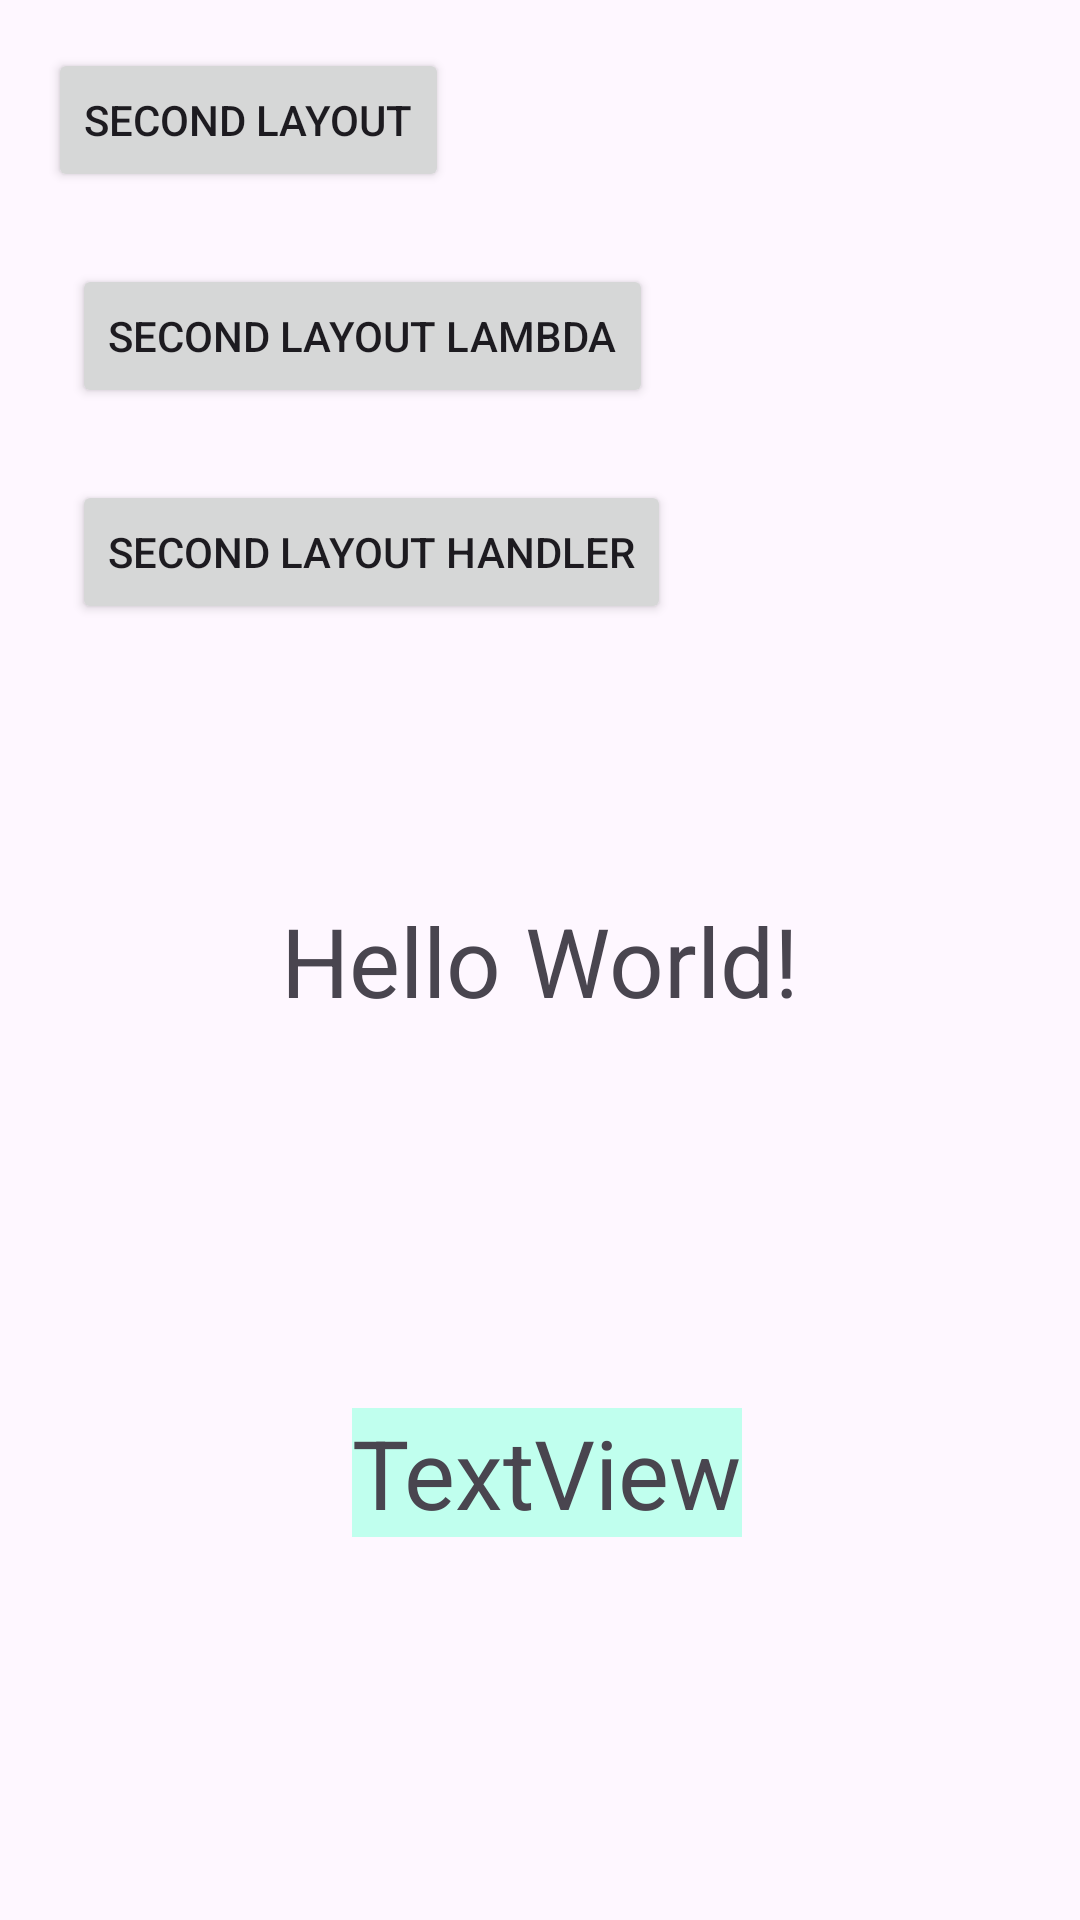

This screen was rendered from an Android layout file. Write that file and the resources it references.
<!-- AndroidManifest.xml: application theme Theme.Lab14_KT -->
<!-- res/layout/activity_main.xml -->
<?xml version="1.0" encoding="utf-8"?>
<androidx.constraintlayout.widget.ConstraintLayout xmlns:android="http://schemas.android.com/apk/res/android"
    xmlns:app="http://schemas.android.com/apk/res-auto"
    xmlns:tools="http://schemas.android.com/tools"
    android:id="@+id/main"
    android:layout_width="match_parent"
    android:layout_height="match_parent"
    tools:context=".MainActivity">

    <TextView
        android:id="@+id/textView1"
        android:layout_width="wrap_content"
        android:layout_height="wrap_content"
        android:text="Hello World!"
        android:textSize="32sp"
        app:layout_constraintBottom_toBottomOf="parent"
        app:layout_constraintEnd_toEndOf="parent"
        app:layout_constraintStart_toStartOf="parent"
        app:layout_constraintTop_toTopOf="parent" />

    <Button
        android:id="@+id/button1"
        android:layout_width="wrap_content"
        android:layout_height="wrap_content"
        android:layout_marginStart="16dp"
        android:layout_marginTop="16dp"
        android:text="Second Layout"
        app:layout_constraintStart_toStartOf="parent"
        app:layout_constraintTop_toTopOf="parent" />

    <Button
        android:id="@+id/button2"
        android:layout_width="wrap_content"
        android:layout_height="wrap_content"
        android:layout_marginStart="24dp"
        android:layout_marginTop="24dp"
        android:text="Second Layout lambda"
        app:layout_constraintStart_toStartOf="parent"
        app:layout_constraintTop_toBottomOf="@+id/button1" />

    <Button
        android:id="@+id/button3"
        android:layout_width="wrap_content"
        android:layout_height="wrap_content"
        android:layout_marginStart="24dp"
        android:layout_marginTop="24dp"
        android:text="Second Layout Handler"
        app:layout_constraintStart_toStartOf="parent"
        app:layout_constraintTop_toBottomOf="@+id/button2" />

    <TextView
        android:textSize="32sp"
        android:background="#C0FFEE"
        android:id="@+id/textView2"
        android:layout_width="wrap_content"
        android:layout_height="wrap_content"
        android:text="TextView"
        app:layout_constraintBottom_toBottomOf="parent"
        app:layout_constraintEnd_toEndOf="parent"
        app:layout_constraintHorizontal_bias="0.51"
        app:layout_constraintStart_toStartOf="parent"
        app:layout_constraintTop_toBottomOf="@+id/textView1" />

</androidx.constraintlayout.widget.ConstraintLayout>
<!-- resources referenced by this layout -->
<resources>
  <style name="Theme.Lab14_KT" parent="Base.Theme.Lab14_KT" />
  <style name="Base.Theme.Lab14_KT" parent="Theme.Material3.DayNight.NoActionBar">
          
          
      </style>
</resources>
